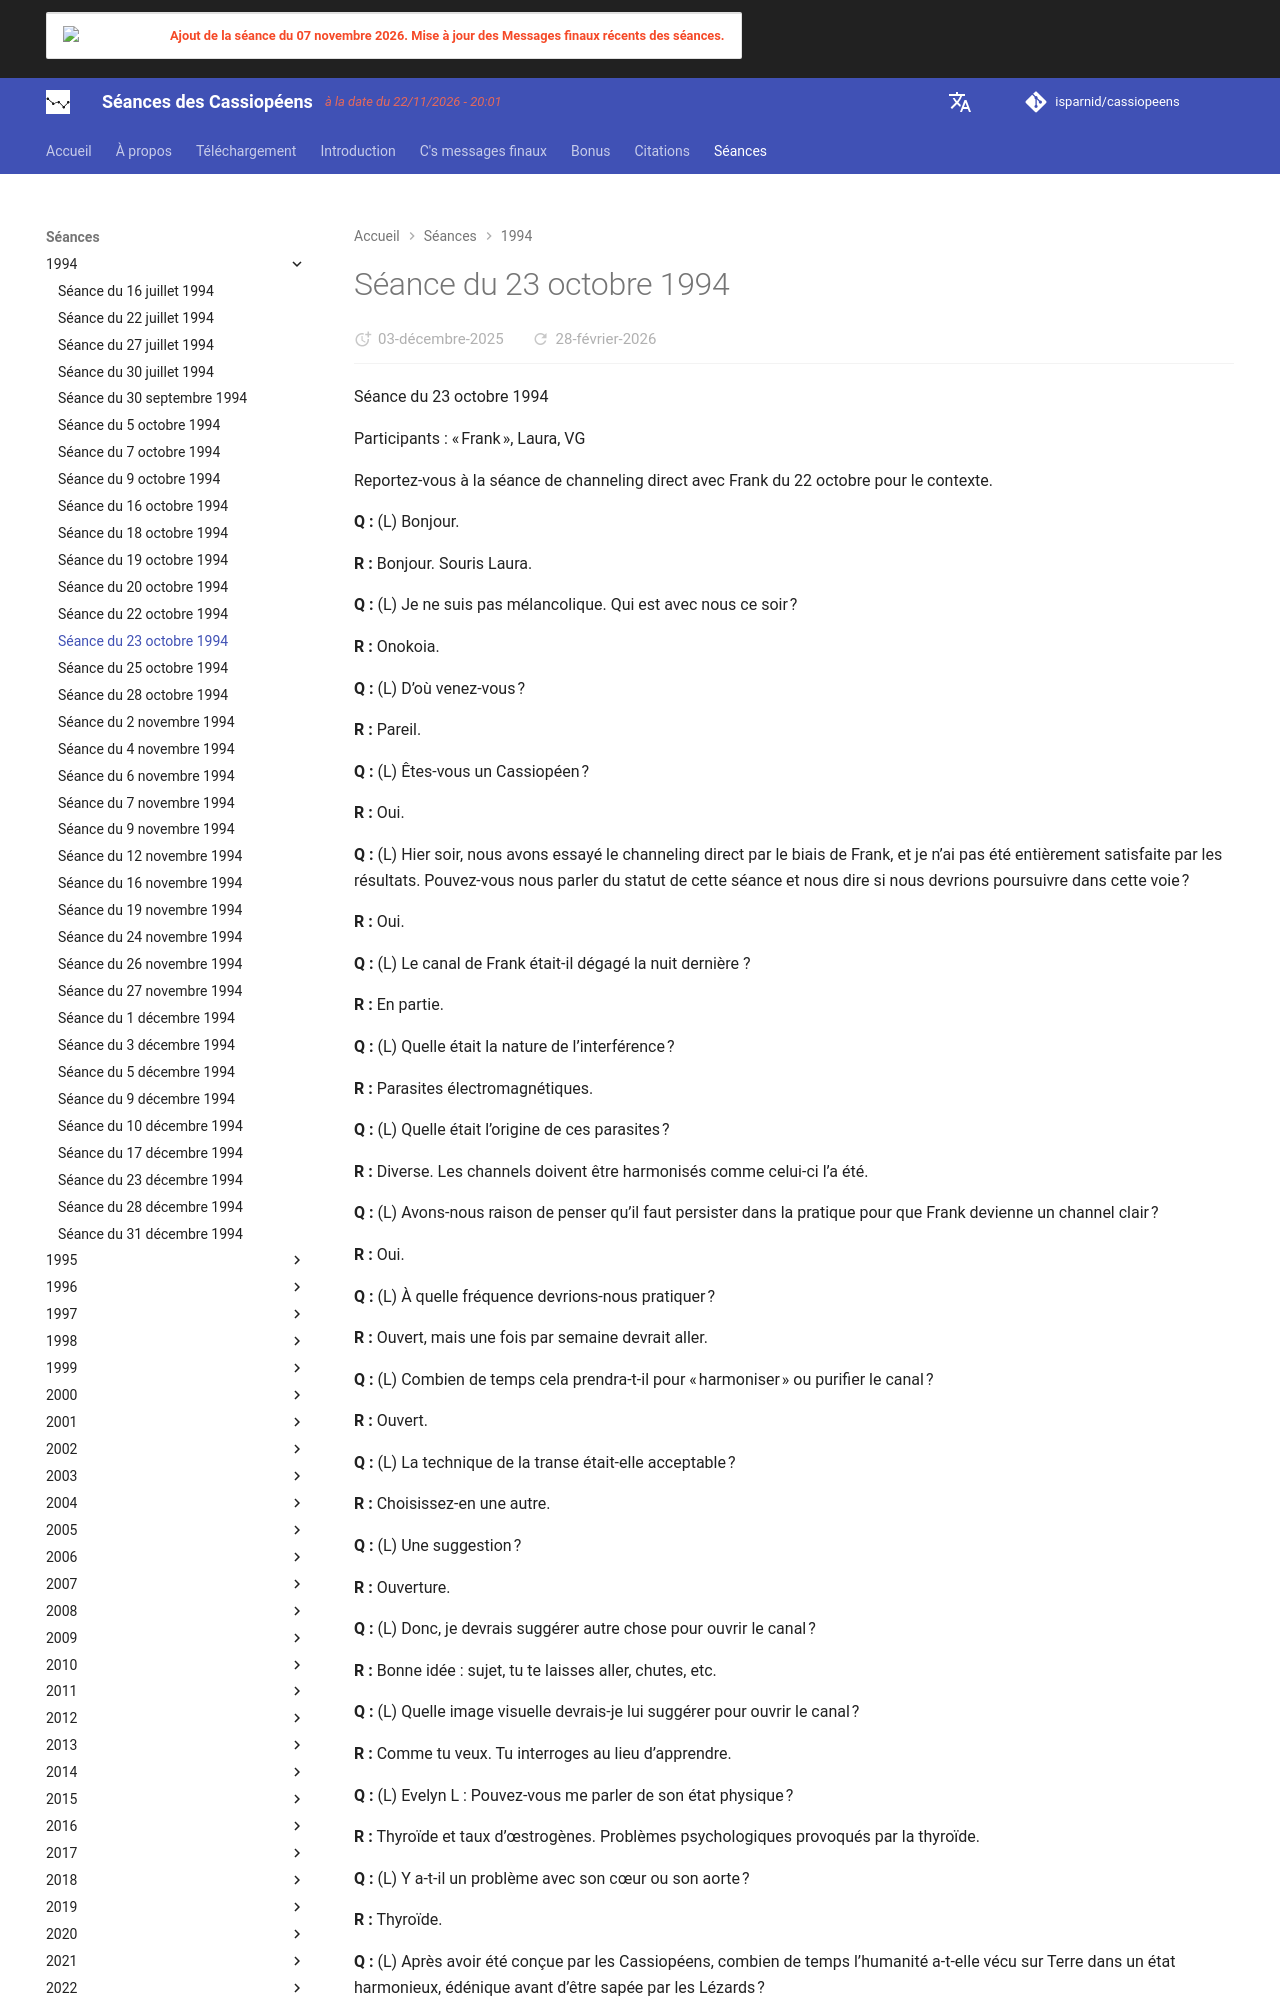

repository: isparnid/cassiopeens · page: séances/1994/1994-10-23/index.html · generator: mkdocs

---
title: "Séance du 23 octobre 1994"
date:
  created: 2026-01-24
  updated: 2026-01-24
---

# Séance du 23 octobre 1994

Séance du 23 octobre 1994

Participants : « Frank », Laura, VG

Reportez-vous à la séance de channeling direct avec Frank du 22 octobre pour le contexte.

**Q :** (L) Bonjour.

**R :** Bonjour. Souris Laura.

**Q :** (L) Je ne suis pas mélancolique. Qui est avec nous ce soir ?

**R :** Onokoia.

**Q :** (L) D’où venez-vous ?

**R :** Pareil.

**Q :** (L) Êtes-vous un Cassiopéen ?

**R :** Oui.

**Q :** (L) Hier soir, nous avons essayé le channeling direct par le biais de Frank, et je n’ai pas été entièrement satisfaite par les résultats. Pouvez-vous nous parler du statut de cette séance et nous dire si nous devrions poursuivre dans cette voie ?

**R :** Oui.

**Q :** (L) Le canal de Frank était-il dégagé la nuit dernière ?

**R :** En partie.

**Q :** (L) Quelle était la nature de l’interférence ?

**R :** Parasites électromagnétiques.

**Q :** (L) Quelle était l’origine de ces parasites ?

**R :** Diverse. Les channels doivent être harmonisés comme celui-ci l’a été.

**Q :** (L) Avons-nous raison de penser qu’il faut persister dans la pratique pour que Frank devienne un channel clair ?

**R :** Oui.

**Q :** (L) À quelle fréquence devrions-nous pratiquer ?

**R :** Ouvert, mais une fois par semaine devrait aller.

**Q :** (L) Combien de temps cela prendra-t-il pour « harmoniser » ou purifier le canal ?

**R :** Ouvert.

**Q :** (L) La technique de la transe était-elle acceptable ?

**R :** Choisissez-en une autre.

**Q :** (L) Une suggestion ?

**R :** Ouverture.

**Q :** (L) Donc, je devrais suggérer autre chose pour ouvrir le canal ?

**R :** Bonne idée : sujet, tu te laisses aller, chutes, etc.

**Q :** (L) Quelle image visuelle devrais-je lui suggérer pour ouvrir le canal ?

**R :** Comme tu veux. Tu interroges au lieu d’apprendre.

**Q :** (L) Evelyn L : Pouvez-vous me parler de son état physique ?

**R :** Thyroïde et taux d’œstrogènes. Problèmes psychologiques provoqués par la thyroïde.

**Q :** (L) Y a-t-il un problème avec son cœur ou son aorte ?

**R :** Thyroïde.

**Q :** (L) Après avoir été conçue par les Cassiopéens, combien de temps l’humanité a-t-elle vécu sur Terre dans un état harmonieux, édénique avant d’être sapée par les Lézards ?

**R :** L’humanité n’a pas été conçue par nous.

**Q :** (L) Bon, nous avez-vous créés ?

**R :** Non.

**Q :** (L) Bon, alors comment l’humanité est-elle arrivée ici ?

**R :** Combinaison de facteurs. De nombreuses âmes désiraient une existence physique, laquelle fut altérée par trois forces, dont, principalement, les Lézards par l’intermédiaire des Gris, les Nephalim et l’union d’Orion.
